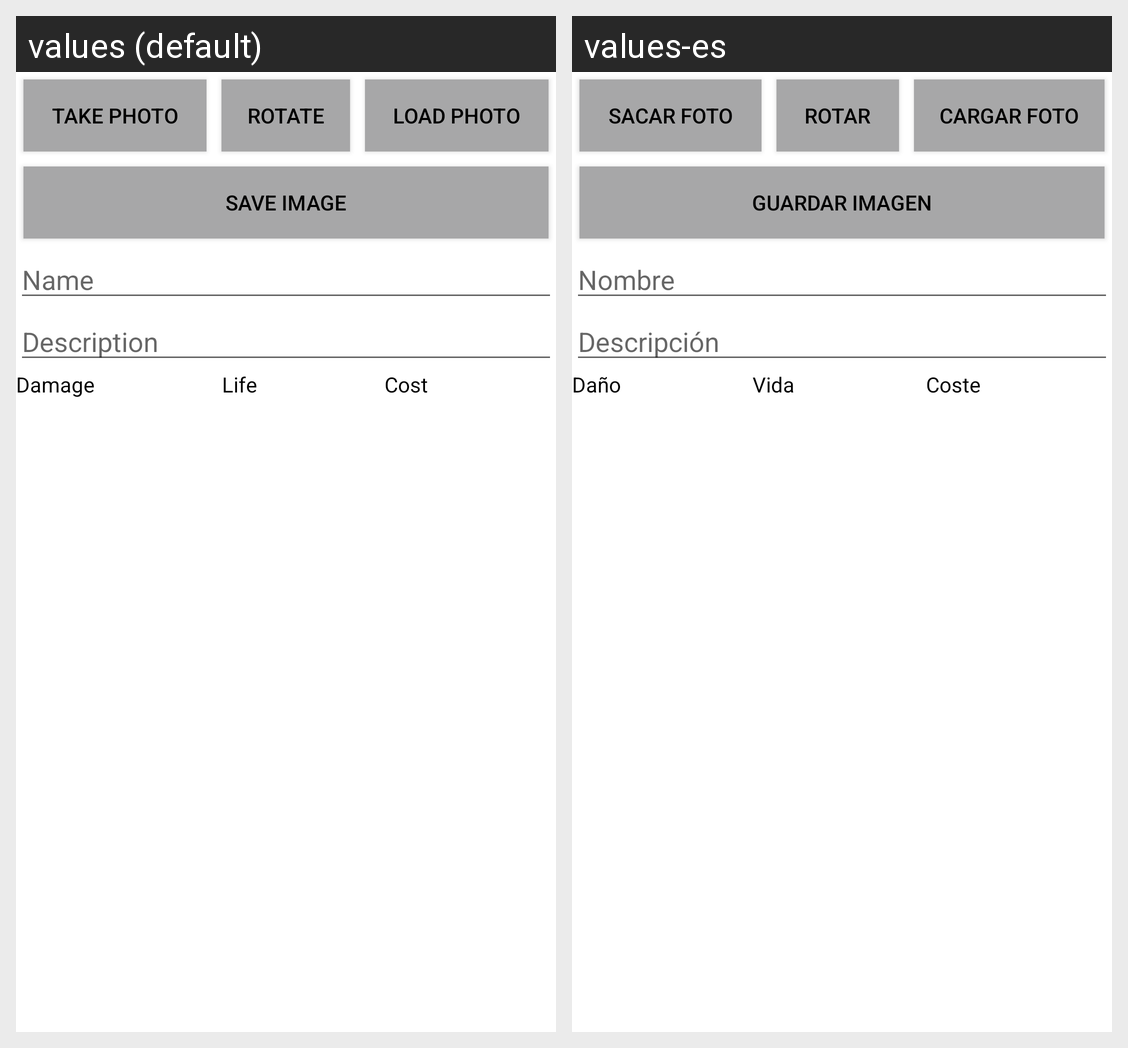

For this localized Android screen grid, give each drawn string resource with its value in every locale shown.
Android screen res/layout/content_carta_personalizada.xml rendered under 2 locales, left to right: values (default), values-es. Device: Nexus 5 (rendered at 1080×1920; each locale shown at half size, 540×960, under a caption strip naming it); theme AppTheme.
Strings drawn on this screen, with the default value and each locale's value (text and hints the layout hard-codes, and strings that could not be matched under every locale, appear in the picture but are not listed):

CustomPhoto_NewPhoto
  values: Take Photo
  values-es: Sacar Foto

CustomPhoto_RotatePhoto
  values: Rotate
  values-es: Rotar

CustomPhoto_LoadPhoto
  values: Load Photo
  values-es: Cargar Foto

CustomPhoto_SaveImage
  values: Save Image
  values-es: Guardar Imagen

CustomPhoto_Name
  values: Name
  values-es: Nombre

CustomPhoto_Description
  values: Description
  values-es: Descripción

CustomPhoto_Damage
  values: Damage
  values-es: Daño

CustomPhoto_Life
  values: Life
  values-es: Vida

CustomPhoto_Cost
  values: Cost
  values-es: Coste
